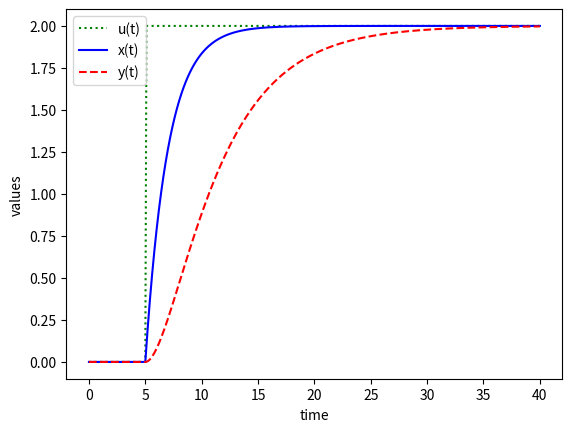

Here is the Python script that generated this plot:
import numpy as np # abbreviate numpy as np
from scipy.integrate import odeint # imports odeint type form scipy
import matplotlib.pyplot as plt # imports plots from plotting library

# function that returns dy/dt
def model(z,t,u):
    x = z[0]
    y = z[1]
    dxdt = (-x+u)/2
    dydt = (-y+x)/5
    dzdt = [dxdt, dydt]
    return dzdt

# initial condition
x0 = 0
y0 = 0
z0 = [x0, y0]

# time points
n = 401
t = np.linspace(0,40,n)
u = np.zeros(n)
# at t = 5 seconds, u is equal to two
u[51:] = 2.0
x = np.zeros(n)
y = np.zeros(n)
# solve ODE
for i in range(1,n):
    tspan = [t[i-1],t[i]]
    z = odeint(model,z0,t,args=(u[i],))
    z0 = z[1]
    x[i] = z0[0]
    y[i] = z0[1]

# plot results
plt.plot(t,u,'g:',label='u(t)')
plt.plot(t,x,'b-',label='x(t)')
plt.plot(t,y,'r--',label='y(t)')
plt.ylabel('values')
plt.xlabel('time')
plt.legend(loc='best')
plt.margins(.05)
# save figure runs plot and saves image, needs to be done before show (plt.show removes prior figures)
plt.savefig("odeint_P4.png")
plt.show()
